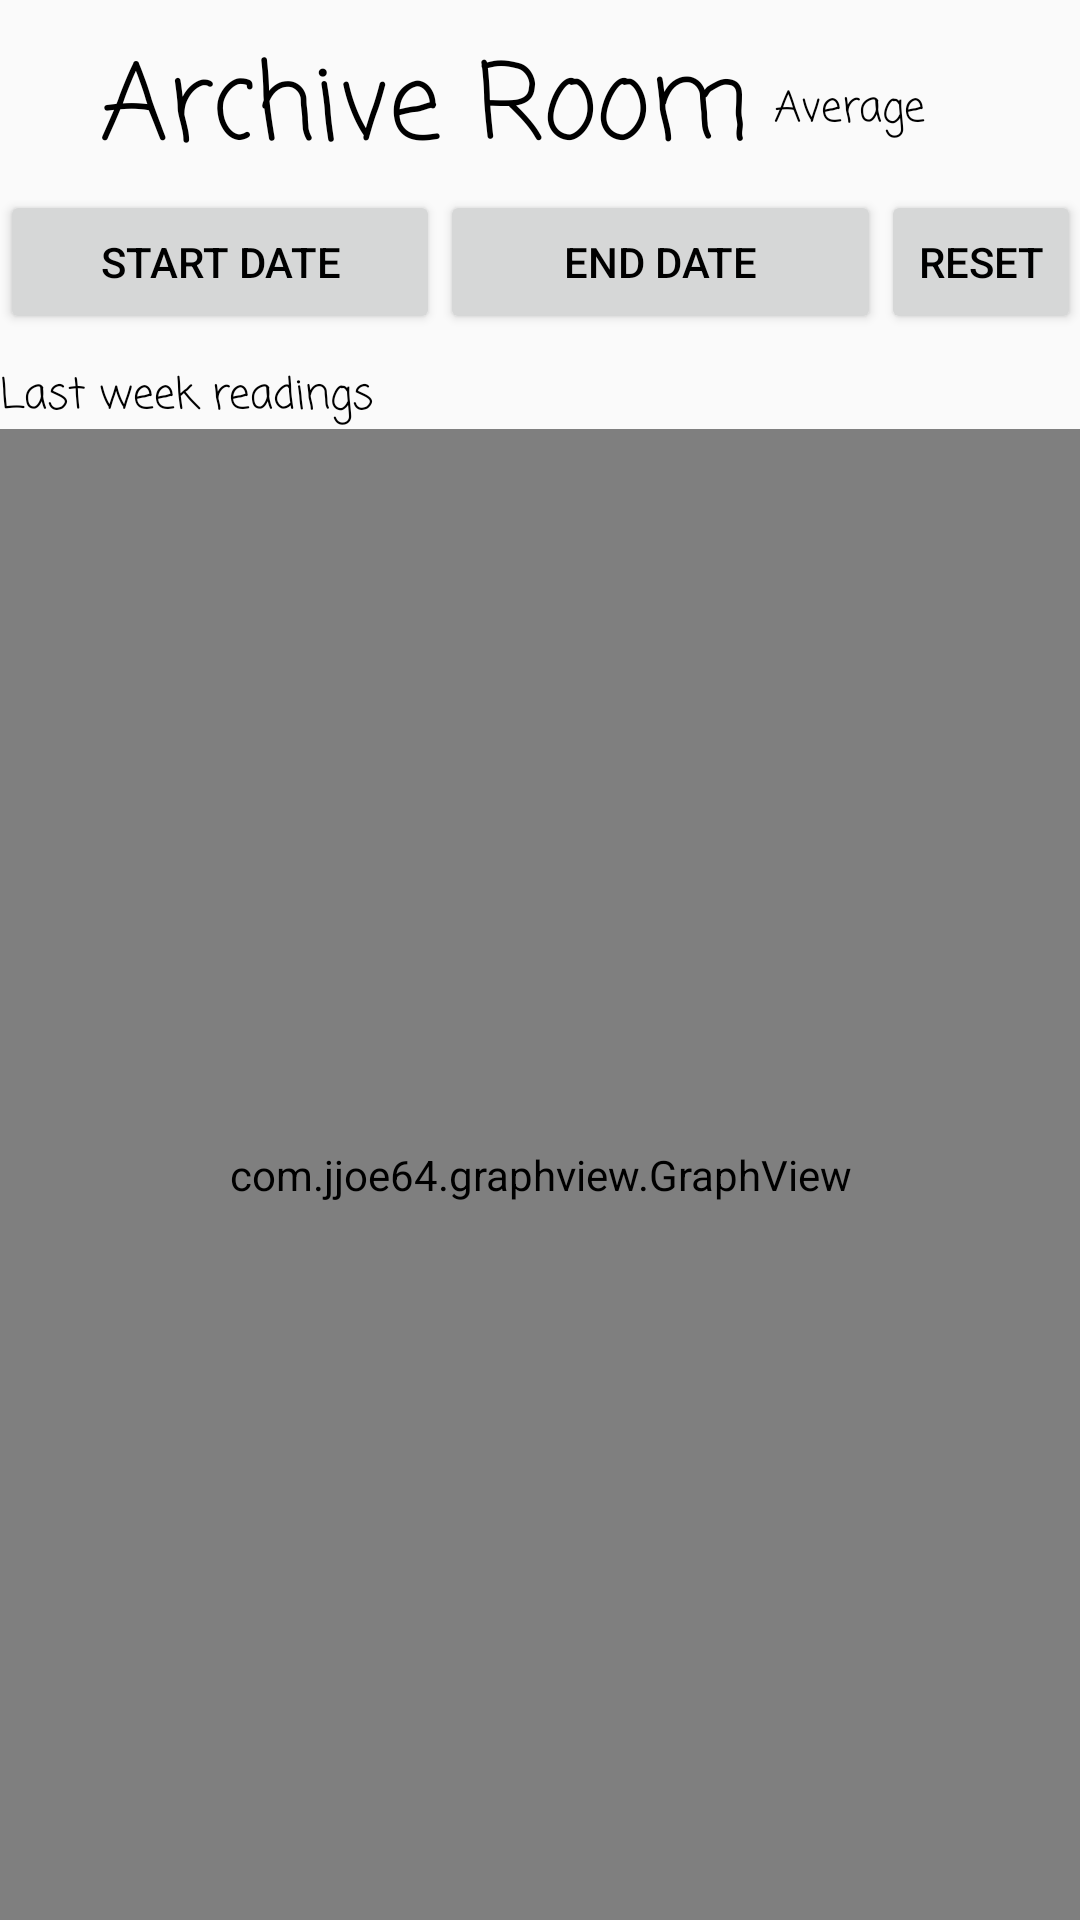

Here is an Android app screen rendered from its layout file. Give the layout XML and the strings, colors and styles it references.
<!-- AndroidManifest.xml: application theme AppTheme -->
<!-- res/layout/fragment_co2.xml -->
<?xml version="1.0" encoding="utf-8"?>
<LinearLayout xmlns:android="http://schemas.android.com/apk/res/android"
    xmlns:app="http://schemas.android.com/apk/res-auto"
    xmlns:tools="http://schemas.android.com/tools"
    android:layout_width="match_parent"
    android:layout_height="match_parent"
    android:orientation="vertical"
    tools:context=".Views.ConditionActivity"
    android:id="@+id/fragment_co2_container">

    <LinearLayout
        android:layout_width="match_parent"
        android:layout_height="wrap_content"
        android:orientation="horizontal"
        android:layout_marginTop="10dp">

        <TextView
            android:id="@+id/archiveRoom"
            android:layout_width="wrap_content"
            android:layout_height="match_parent"
            android:layout_marginLeft="25dp"
            android:fontFamily="casual"
            android:text="@string/archive_room"
            android:textAlignment="center"
            android:textSize="35sp"
            android:layout_weight="1"/>
        <TextView
            android:id="@+id/averageText"
            android:layout_width="wrap_content"
            android:layout_height="match_parent"
            android:fontFamily="casual"
            android:text="Average "
            android:gravity="center_vertical"
            android:layout_weight="1"/>
        <TextView
            android:id="@+id/averageValue"
            android:layout_width="wrap_content"
            android:layout_height="match_parent"
            android:fontFamily="casual"
            android:gravity="center_vertical"
            android:layout_weight="1.8"/>


    </LinearLayout>
    <LinearLayout
        android:layout_width="match_parent"
        android:layout_height="wrap_content"
        android:orientation="horizontal">

        <Button
            android:id="@+id/startDateB"
            android:layout_width="match_parent"
            android:layout_height="match_parent"
            android:text="Start Date"
            android:layout_weight="0.8"/>
        <Button
            android:id="@+id/endDateB"
            android:layout_width="match_parent"
            android:layout_height="match_parent"
            android:text="End Date"
            android:layout_weight="0.8"/>

        <Button
            android:id="@+id/resetB"
            android:layout_width="match_parent"
            android:layout_height="match_parent"
            android:text="Reset"
            android:layout_weight="1.1"/>
    </LinearLayout>
    <LinearLayout
        android:layout_width="match_parent"
        android:layout_height="wrap_content"
        android:orientation="horizontal"
        android:layout_marginTop="10dp">

        <TextView
            android:id="@+id/startDate"
            android:layout_width="match_parent"
            android:layout_height="match_parent"
            android:fontFamily="casual"
            android:text="Last week readings"
            android:gravity="left"
            android:layout_weight="1.5"/>
        <TextView
            android:id="@+id/endDate"
            android:layout_width="match_parent"
            android:layout_height="match_parent"
            android:fontFamily="casual"
            android:gravity="left"
            android:layout_weight="1"/>
    </LinearLayout>
    <com.jjoe64.graphview.GraphView
        android:layout_width="match_parent"
        android:layout_height="match_parent"
        android:id="@+id/graph"/>


</LinearLayout>
<!-- resources referenced by this layout -->
<resources>
  <string name="archive_room">Archive Room</string>
  <style name="AppTheme" parent="Theme.AppCompat.Light.NoActionBar">
          
          <item name="colorPrimary">@color/light_orange</item>
          <item name="colorPrimaryDark">@color/orange</item>
          <item name="android:textColor">@color/black</item>
          <item name="titleTextColor">@color/white</item>
          <item name="android:colorAccent">@color/dark_orange</item>
      </style>
  <color name="light_orange">#FE9D51</color>
  <color name="orange">#EE771A</color>
  <color name="black">#000000</color>
  <color name="white">#FFFFFF</color>
  <color name="dark_orange">#D35E01</color>
</resources>
